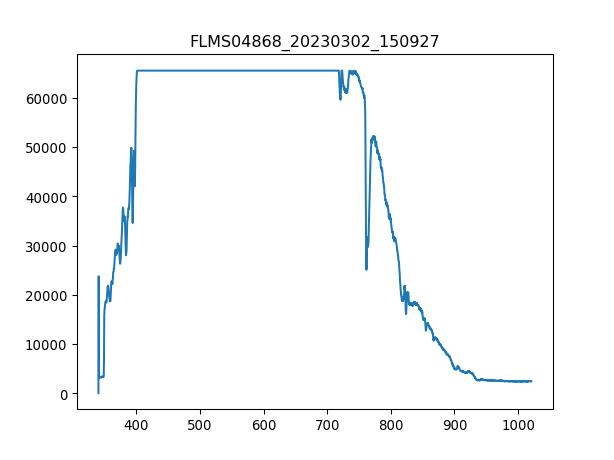

The data file committed next to this chart (first rows):
3.403980399999999804e+02, 1.581879310344827516e+01
3.407779787842517294e+02, 2.376660672413793145e+04
3.411578753728139191e+02, 3.145679999999999836e+03
3.415377297593970525e+02, 3.193136379310344637e+03
3.419175419377116327e+02, 3.242852586206896376e+03
3.422973119014679924e+02, 3.279009827586206939e+03
3.426770396443767481e+02, 3.249632068965517192e+03
3.430567251601482894e+02, 3.208955172413793207e+03
3.434363684424930625e+02, 3.231553448275862138e+03
3.438159694851215704e+02, 3.161498793103448406e+03
3.441955282817443162e+02, 3.274490172413793061e+03
3.445750448260716894e+02, 3.208955172413793207e+03
3.449545191118141361e+02, 3.373922586206896540e+03
3.453339511326822162e+02, 3.335505517241379493e+03
3.457133408823863761e+02, 3.238332931034482954e+03
3.460926883546370050e+02, 3.208955172413793207e+03
3.464719935431446629e+02, 3.401040517241379348e+03
3.468512564416197392e+02, 3.376182413793103478e+03
3.472304770437727939e+02, 3.337765344827586432e+03
3.476096553433141594e+02, 3.344544827586206793e+03
3.479887913339544525e+02, 3.396520862068965471e+03
3.483678850094040058e+02, 3.453016551724138026e+03
3.487469363633733224e+02, 3.556968620689655381e+03
3.491259453895728484e+02, 7.222408965517241086e+03
3.495049120817131438e+02, 1.693740775862069131e+04
3.498838364335046549e+02, 1.761535603448276015e+04
3.502627184386577710e+02, 1.821195051724138102e+04
3.506415580908830520e+02, 1.870233310344827623e+04
3.510203553838908306e+02, 1.934638396551724145e+04
3.513991103113916665e+02, 1.986162465517241435e+04
3.517778228670960630e+02, 1.973959396551724058e+04
3.521564930447144093e+02, 1.964016155172413710e+04
3.525351208379572086e+02, 1.986614431034482914e+04
3.529137062405348502e+02, 1.997687586206896594e+04
3.532922492461578940e+02, 1.978705034482758492e+04
3.536707498485368433e+02, 2.072487879310344942e+04
3.540492080413820304e+02, 2.130339465517241479e+04
3.544276238184040153e+02, 2.212597189655172406e+04
3.548059971733132443e+02, 2.241522982758620856e+04
3.551843280998201067e+02, 2.290787224137931116e+04
3.555626165916351624e+02, 2.324684637931034376e+04
3.559408626424688578e+02, 2.284911672413792985e+04
3.563190662460316389e+02, 2.246946568965517145e+04
3.566972273960340090e+02, 2.185479258620689507e+04
3.570753460861864710e+02, 2.135989034482758507e+04
3.574534223101993007e+02, 2.072035913793103464e+04
3.578314560617831717e+02, 2.005145017241379173e+04
3.582094473346484733e+02, 2.007404844827586203e+04
3.585873961225056519e+02, 1.992489982758620681e+04
3.589653024190650967e+02, 1.990682120689655130e+04
3.593431662180374815e+02, 2.005822965517241391e+04
3.597209875131331387e+02, 2.119718275862068913e+04
3.600987662980625146e+02, 2.242878879310344928e+04
3.604765025665361122e+02, 2.360163931034482812e+04
3.608541963122644347e+02, 2.438805931034482637e+04
3.612318475289579283e+02, 2.417337568965517130e+04
3.616094562103269823e+02, 2.376660672413793145e+04
3.619870223500821567e+02, 2.398581000000000131e+04
3.623645459419338408e+02, 2.386603913793103493e+04
3.627420269795925947e+02, 2.372141017241379450e+04
3.631194654567688076e+02, 2.491685896551723999e+04
... 1,987 more rows
